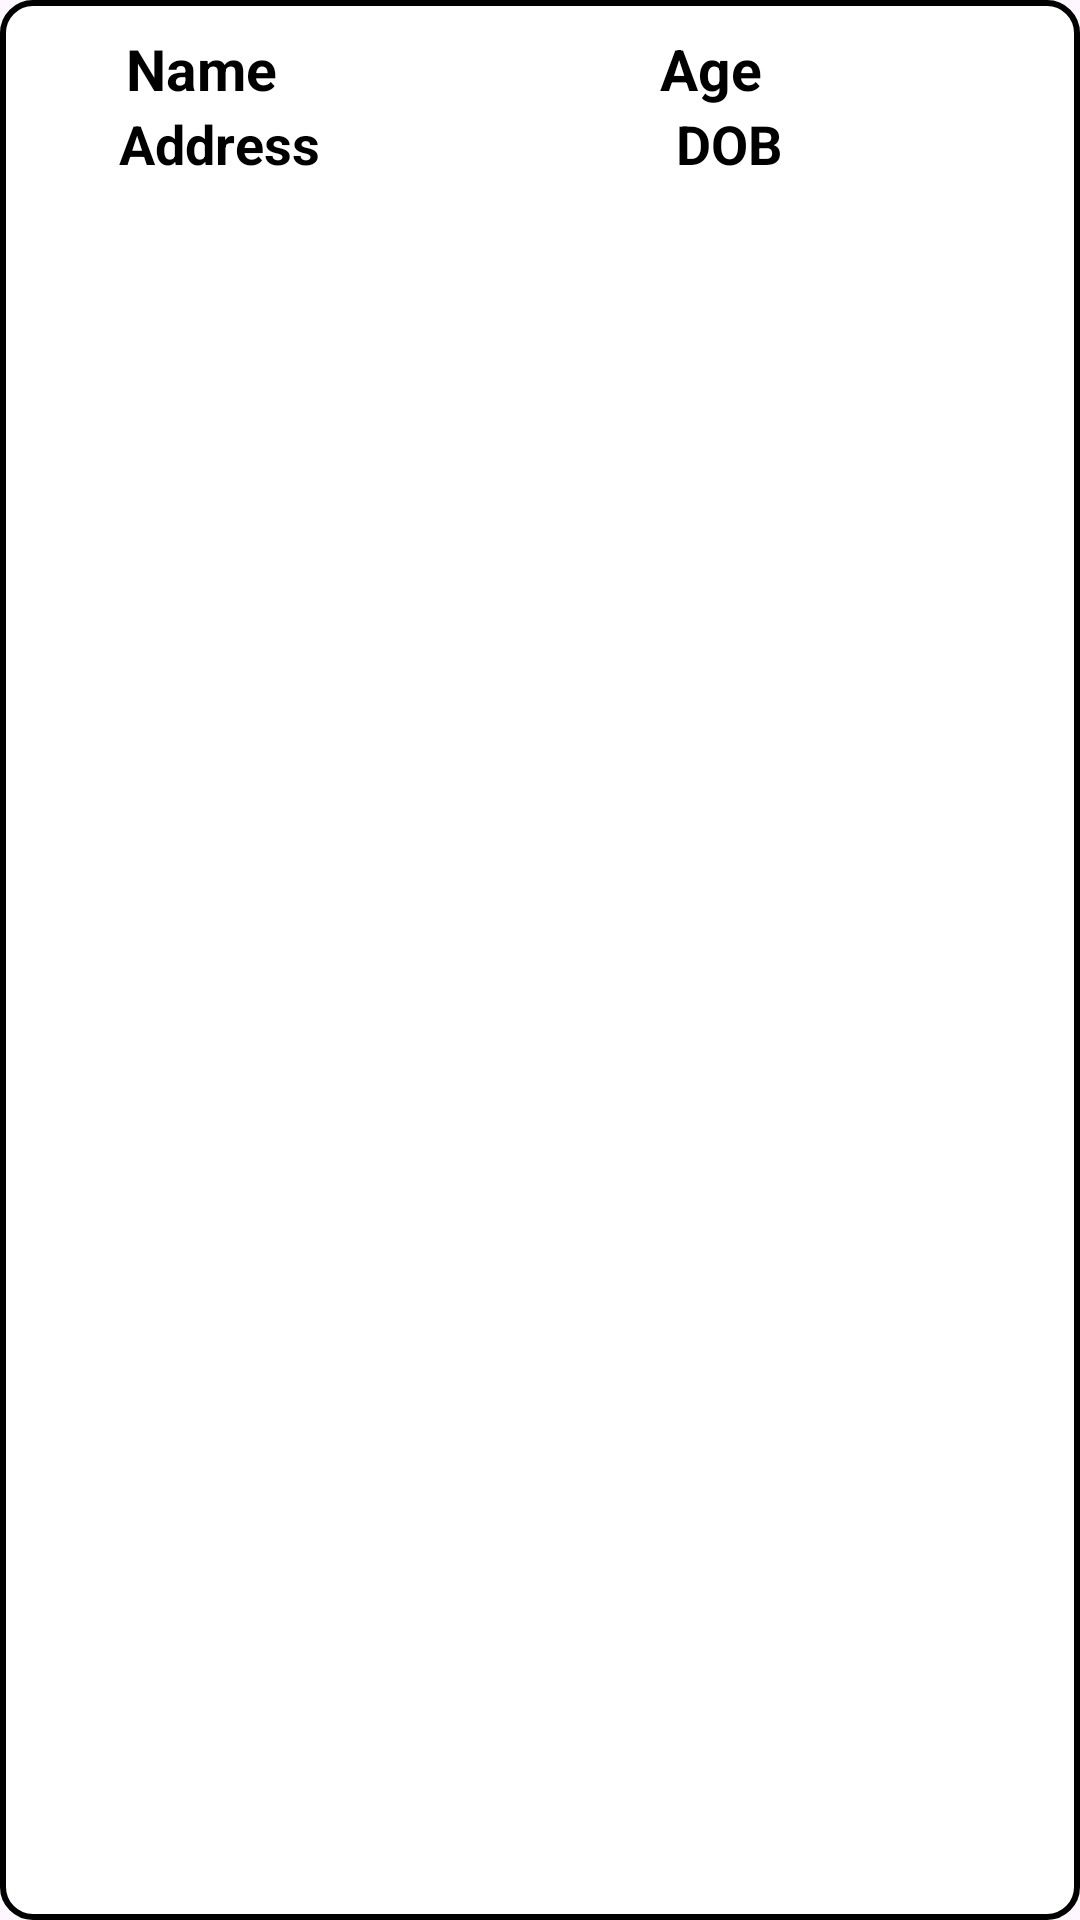

Here is an Android app screen rendered from its layout file. Give the layout XML and the strings, colors and styles it references.
<!-- AndroidManifest.xml: application theme Theme.EkaCareTest -->
<!-- res/layout/recycler_view.xml -->
<?xml version="1.0" encoding="utf-8"?>
<layout xmlns:android="http://schemas.android.com/apk/res/android">

    <androidx.appcompat.widget.LinearLayoutCompat
        android:layout_width="match_parent"
        android:layout_height="wrap_content"
        android:background="@drawable/card_bg"
        android:layout_margin="5dp"
        android:padding="10dp"
        android:orientation="vertical">


        <androidx.appcompat.widget.LinearLayoutCompat
            android:layout_width="match_parent"
            android:weightSum="4"
            android:layout_height="wrap_content"
            android:orientation="horizontal">

            <androidx.appcompat.widget.AppCompatTextView
                android:layout_width="wrap_content"
                android:layout_height="wrap_content"
                android:text="@string/name"
                android:textSize="19sp"
                android:textColor="@color/black"
                android:layout_gravity="center"
                android:layout_weight="1"
                android:gravity="center"
                android:textStyle="bold"/>

            <androidx.appcompat.widget.AppCompatTextView
                android:id="@+id/tvName"
                android:layout_width="wrap_content"
                android:layout_height="wrap_content"
                android:layout_weight="1"
                android:ellipsize="end"
                android:layout_gravity="start"/>


            <androidx.appcompat.widget.AppCompatTextView
                android:layout_width="wrap_content"
                android:layout_height="wrap_content"
                android:text="@string/age"
                android:textSize="19sp"
                android:layout_weight="1"
                android:textColor="@color/black"
                android:gravity="center"
                android:textStyle="bold"/>

            <androidx.appcompat.widget.AppCompatTextView
                android:id="@+id/tvAge"
                android:layout_width="wrap_content"
                android:layout_height="wrap_content"
                android:layout_weight="1"
                android:layout_gravity="end"/>

        </androidx.appcompat.widget.LinearLayoutCompat>



        <androidx.appcompat.widget.LinearLayoutCompat
            android:layout_width="match_parent"
            android:weightSum="4"
            android:layout_height="wrap_content"
            android:orientation="horizontal">

            <androidx.appcompat.widget.AppCompatTextView
                android:layout_width="wrap_content"
                android:layout_height="wrap_content"
                android:text="@string/address"
                android:textSize="18sp"
                android:textColor="@color/black"
                android:layout_gravity="center"
                android:layout_weight="1"
                android:gravity="center"
                android:textStyle="bold"/>

            <androidx.appcompat.widget.AppCompatTextView
                android:id="@+id/tvAddress"
                android:layout_width="wrap_content"
                android:layout_height="wrap_content"
                android:layout_weight="1"
                android:ellipsize="end"
                android:layout_gravity="start"/>


            <androidx.appcompat.widget.AppCompatTextView
                android:layout_width="wrap_content"
                android:layout_height="wrap_content"
                android:text="@string/dob"
                android:textSize="18sp"
                android:layout_weight="1"
                android:textColor="@color/black"
                android:gravity="center"
                android:textStyle="bold"/>

            <androidx.appcompat.widget.AppCompatTextView
                android:id="@+id/tvDob"
                android:layout_width="wrap_content"
                android:layout_height="wrap_content"
                android:layout_weight="1"
                android:layout_gravity="end"/>

        </androidx.appcompat.widget.LinearLayoutCompat>


    </androidx.appcompat.widget.LinearLayoutCompat>
</layout>
<!-- resources referenced by this layout -->
<resources>
  <color name="black">#FF000000</color>
  <!-- drawable card_bg (drawable) -->
  <?xml version="1.0" encoding="utf-8"?>
  <selector xmlns:android="http://schemas.android.com/apk/res/android">
  
      <item>
          <shape android:shape="rectangle">
              <corners android:radius="10dp"/>
              <solid android:color="@color/white"/>
              <stroke android:color="@color/black" android:width="2dp"/>
          </shape>
      </item>
  
  </selector>
  <string name="address">Address</string>
  <string name="age">Age</string>
  <string name="dob">DOB</string>
  <string name="name">Name</string>
  <style name="Theme.EkaCareTest" parent="Base.Theme.EkaCareTest" />
  <color name="white">#FFFFFFFF</color>
  <style name="Base.Theme.EkaCareTest" parent="Theme.Material3.DayNight.NoActionBar">
          
          
      </style>
</resources>
